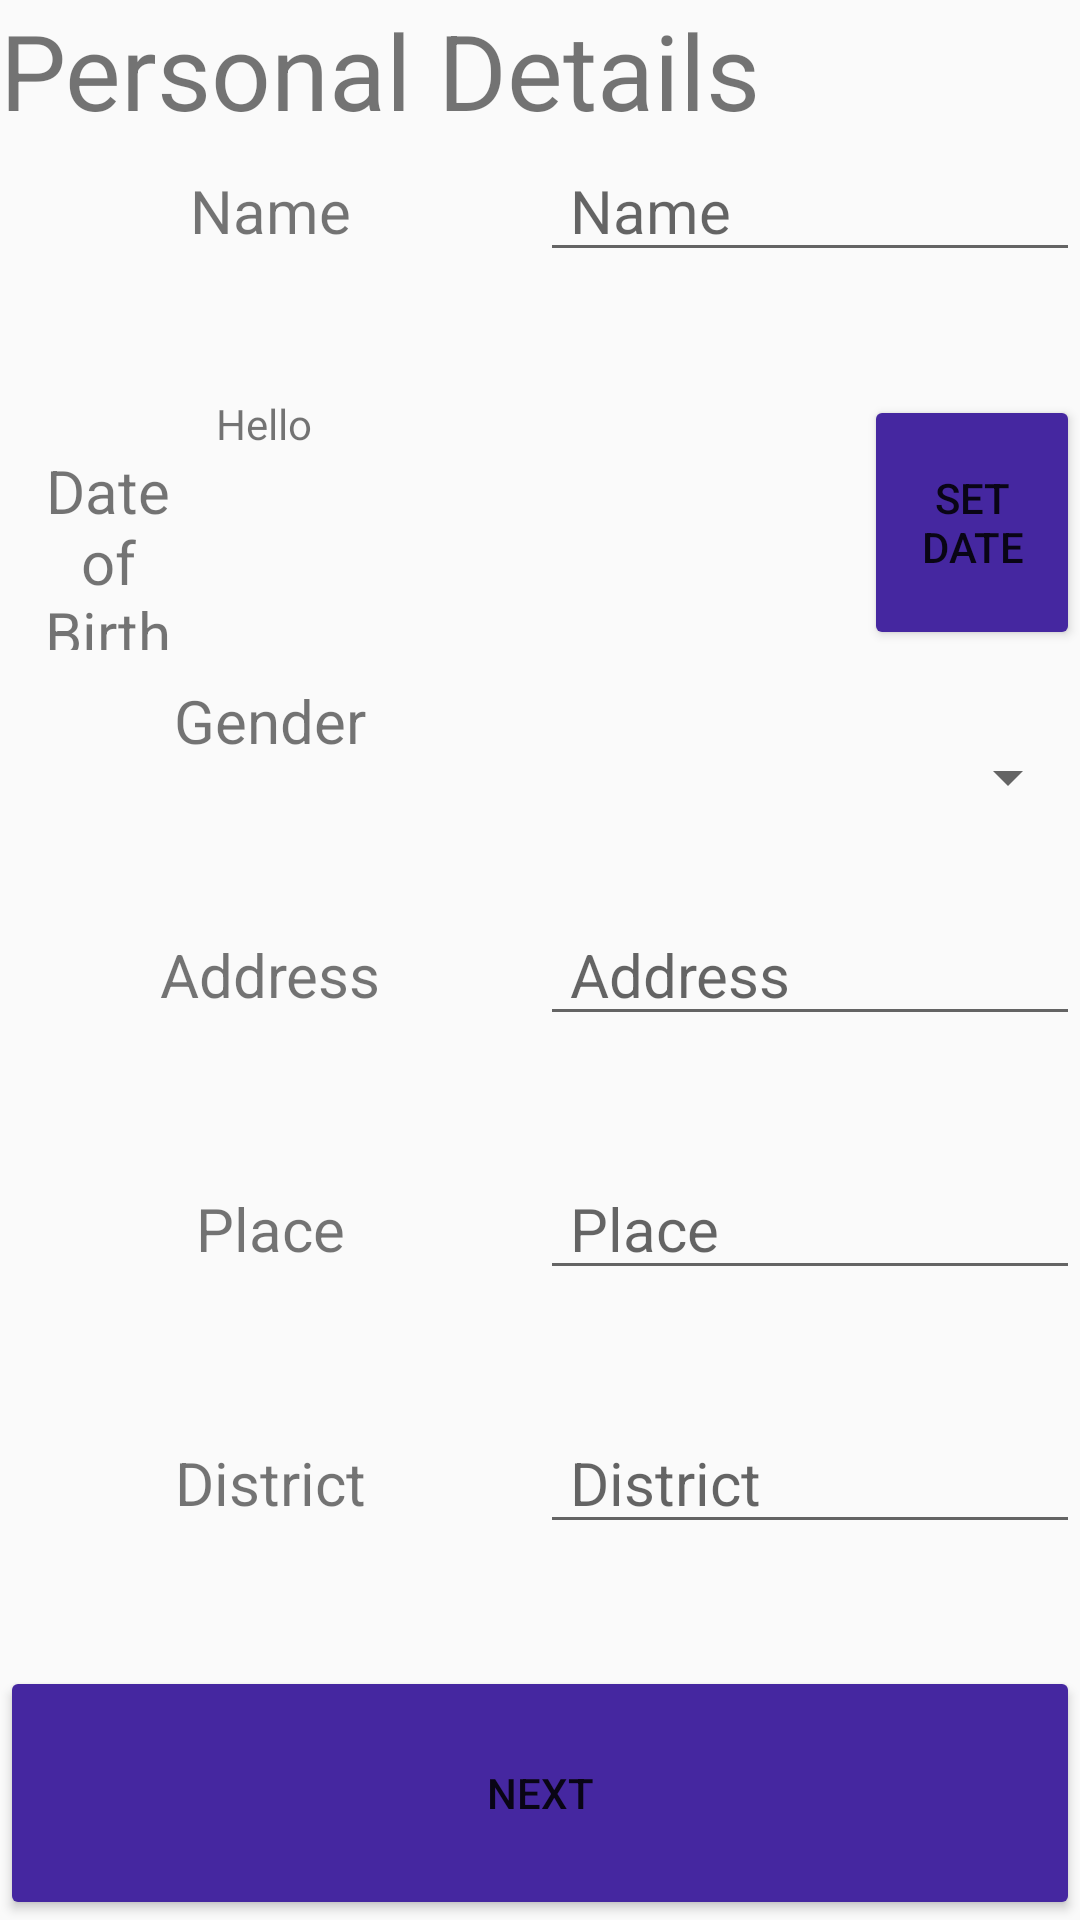

The Android layout XML behind this screen, and the referenced resources:
<!-- AndroidManifest.xml: application theme AppTheme -->
<!-- res/layout/activity_personal.xml -->
<?xml version="1.0" encoding="utf-8"?>
<ScrollView
    xmlns:android="http://schemas.android.com/apk/res/android"
    android:layout_width="fill_parent"
    android:layout_height="fill_parent"
    android:stretchColumns="1"
    android:fillViewport="true">

<LinearLayout
    android:layout_width="match_parent"
    android:layout_height="wrap_content"
    xmlns:android="http://schemas.android.com/apk/res/android"
    android:orientation="vertical">
    <TextView
        android:layout_width="match_parent"
        android:layout_height="wrap_content"
        android:textSize="35sp"
        android:text="@string/activity_personal_heading"/>
    <LinearLayout
        android:layout_width="match_parent"
        android:layout_height="match_parent"
        android:orientation="horizontal"
        android:layout_weight="1"
        android:textAlignment="center">
        <TextView
            android:layout_width="match_parent"
            android:layout_height="wrap_content"
            android:text="@string/activity_personal_name"
            android:textSize="20sp"
            android:paddingLeft="10dp"
            android:paddingRight="10dp"
            android:paddingTop="10dp"
            android:textAlignment="center"
            android:layout_weight="1"/>
        <EditText
            android:paddingLeft="10dp"
            android:paddingRight="10dp"
            android:paddingTop="10dp"
            android:layout_width="match_parent"
            android:layout_height="wrap_content"
            android:hint="@string/activity_personal_name_hint"
            android:textSize="20sp"
            android:layout_weight="1"/>
    </LinearLayout>


    <LinearLayout
        android:layout_width="match_parent"
        android:layout_height="match_parent"
        android:orientation="horizontal"
        android:layout_weight="1"
        android:textAlignment="center">
        <TextView
            android:layout_width="0dp"
            android:layout_height="wrap_content"
            android:text="@string/activity_personal_dob"
            android:textSize="20sp"
            android:paddingLeft="10dp"
            android:paddingRight="10dp"
            android:paddingTop="10dp"
            android:textAlignment="center"
            android:layout_weight="1"/>


        <TextView
            android:layout_width="0dp"
            android:layout_height="match_parent"
            android:layout_weight="3"
            android:text="Hello"/>

        <Button
            android:layout_width="0dp"
            android:layout_height="match_parent"
            android:layout_weight="1"
            android:text="Set Date"/>
        
    </LinearLayout>

    <LinearLayout
        android:layout_width="match_parent"
        android:layout_height="match_parent"
        android:orientation="horizontal"
        android:layout_weight="1"
        android:textAlignment="center">
        <TextView
            android:layout_width="0dp"
            android:layout_height="wrap_content"
            android:text="@string/activity_personal_gender"
            android:textSize="20sp"
            android:paddingLeft="10dp"
            android:paddingRight="10dp"
            android:paddingTop="10dp"
            android:textAlignment="center"
            android:layout_weight="1"/>
        <Spinner
            android:layout_width="0dp"
            android:layout_height="match_parent"
            android:layout_weight="1"></Spinner>
        
    </LinearLayout>

    <LinearLayout
        android:layout_width="match_parent"
        android:layout_height="match_parent"
        android:orientation="horizontal"
        android:layout_weight="1"
        android:textAlignment="center">
        <TextView
            android:layout_width="match_parent"
            android:layout_height="wrap_content"
            android:text="@string/activity_personal_address"
            android:textSize="20sp"
            android:paddingLeft="10dp"
            android:paddingRight="10dp"
            android:paddingTop="10dp"
            android:textAlignment="center"
            android:layout_weight="1"/>
        <EditText
            android:paddingLeft="10dp"
            android:paddingRight="10dp"
            android:paddingTop="10dp"
            android:layout_width="match_parent"
            android:layout_height="wrap_content"
            android:hint="@string/activity_personal_address_hint"
            android:textSize="20sp"
            android:layout_weight="1"/>
    </LinearLayout>

    <LinearLayout
        android:layout_width="match_parent"
        android:layout_height="match_parent"
        android:orientation="horizontal"
        android:layout_weight="1"
        android:textAlignment="center">
        <TextView
            android:layout_width="match_parent"
            android:layout_height="wrap_content"
            android:text="@string/activity_personal_place"
            android:textSize="20sp"
            android:paddingLeft="10dp"
            android:paddingRight="10dp"
            android:paddingTop="10dp"
            android:textAlignment="center"
            android:layout_weight="1"/>
        <EditText
            android:paddingLeft="10dp"
            android:paddingRight="10dp"
            android:paddingTop="10dp"
            android:layout_width="match_parent"
            android:layout_height="wrap_content"
            android:hint="@string/activity_personal_place_hint"
            android:textSize="20sp"
            android:layout_weight="1"/>
    </LinearLayout>

    <LinearLayout
        android:layout_width="match_parent"
        android:layout_height="match_parent"
        android:orientation="horizontal"
        android:layout_weight="1"
        android:textAlignment="center">
        <TextView
            android:layout_width="match_parent"
            android:layout_height="wrap_content"
            android:text="@string/activity_personal_district"
            android:textSize="20sp"
            android:paddingLeft="10dp"
            android:paddingRight="10dp"
            android:paddingTop="10dp"
            android:textAlignment="center"
            android:layout_weight="1"/>
        <EditText
            android:paddingLeft="10dp"
            android:paddingRight="10dp"
            android:paddingTop="10dp"
            android:layout_width="match_parent"
            android:layout_height="wrap_content"
            android:hint="@string/activity_personal_district_hint"
            android:textSize="20sp"
            android:layout_weight="1"/>
    </LinearLayout>
    <LinearLayout
        android:layout_width="match_parent"
        android:layout_weight="1"
        android:layout_height="match_parent">
        <Button
            android:layout_width="match_parent"
            android:layout_height="match_parent"
            android:padding="10dp"
            android:textAlignment="center"
            android:gravity="center"
            android:text="NEXT"/>
    </LinearLayout>
</LinearLayout>
</ScrollView>
<!-- resources referenced by this layout -->
<resources>
  <string name="activity_personal_address">Address</string>
  <string name="activity_personal_address_hint">Address</string>
  <string name="activity_personal_district">District</string>
  <string name="activity_personal_district_hint">District</string>
  <string name="activity_personal_dob">Date of Birth</string>
  <string name="activity_personal_gender">Gender</string>
  <string name="activity_personal_heading">Personal Details</string>
  <string name="activity_personal_name">Name</string>
  <string name="activity_personal_name_hint">Name</string>
  <string name="activity_personal_place">Place</string>
  <string name="activity_personal_place_hint">Place</string>
  <style name="AppTheme" parent="Theme.AppCompat.Light">
          
          <item name="colorPrimary">#311b92</item>
          
          <item name="colorButtonNormal">#4527a0</item>
  
          
          <item name="windowActionBar">false</item>
          <item name="windowNoTitle">true</item>
  
      </style>
</resources>
